Labelled photos from "DATA SET", an image-classification folder in Vishalini-27/parallelANN. The possible labels are: healthy, anthracnose, phytophthora blight, brown spot, black spot, others.

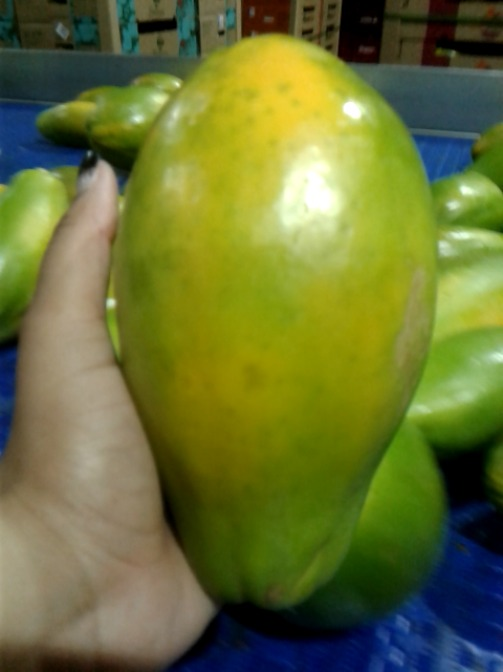
Label: others

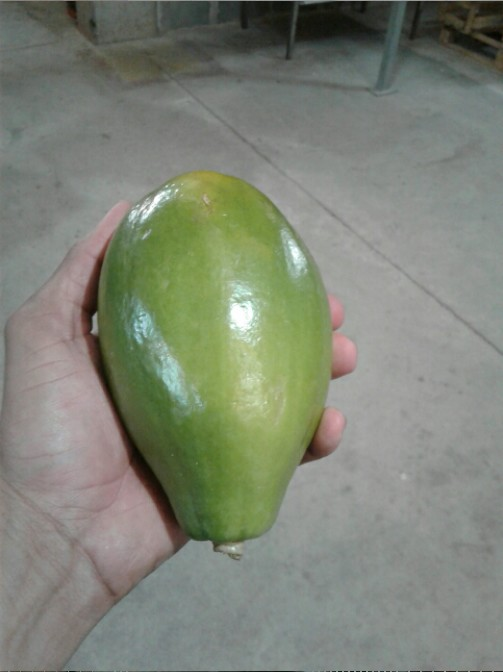
Label: healthy

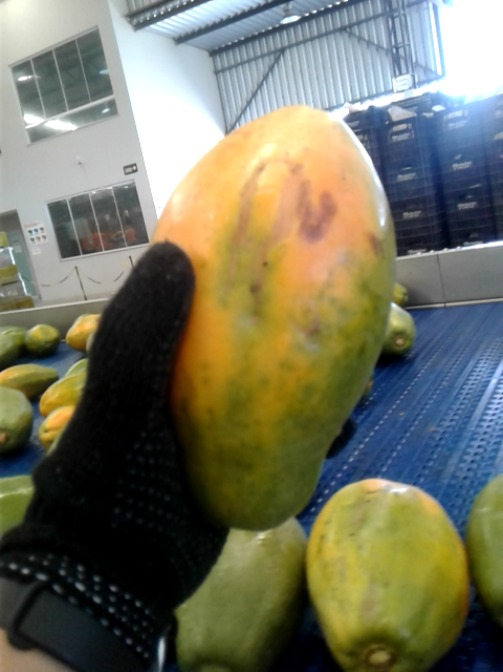
Label: brown spot

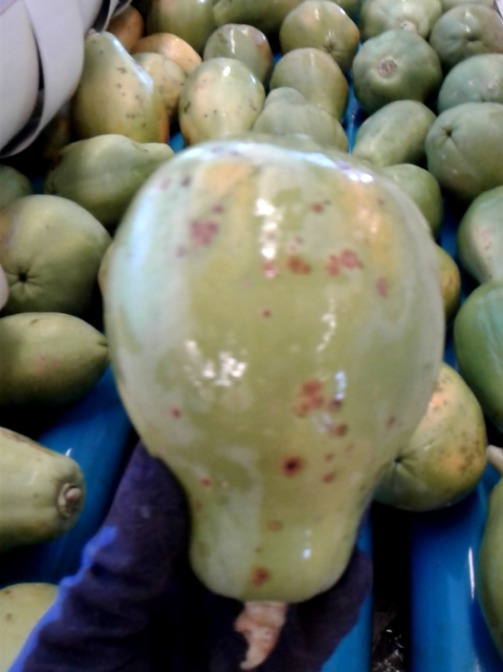
Label: black spot

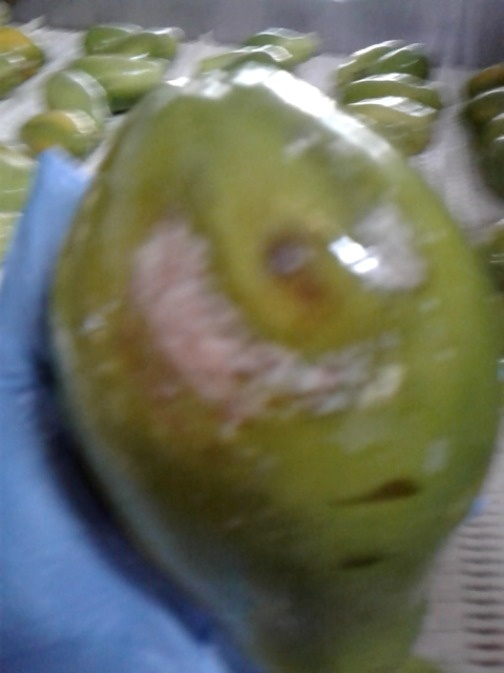
Label: phytophthora blight

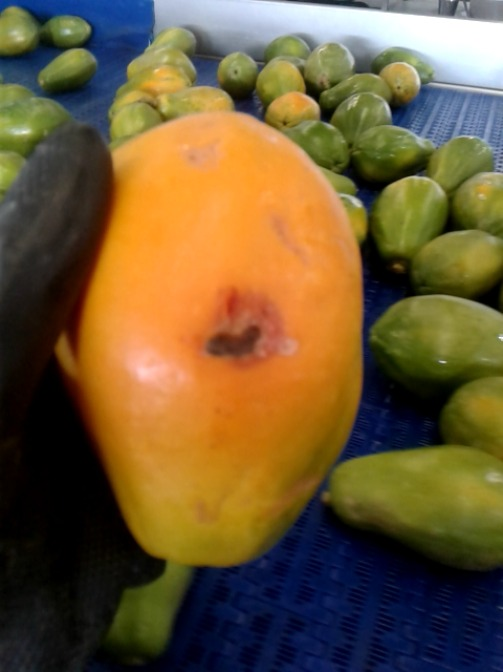
Label: anthracnose
